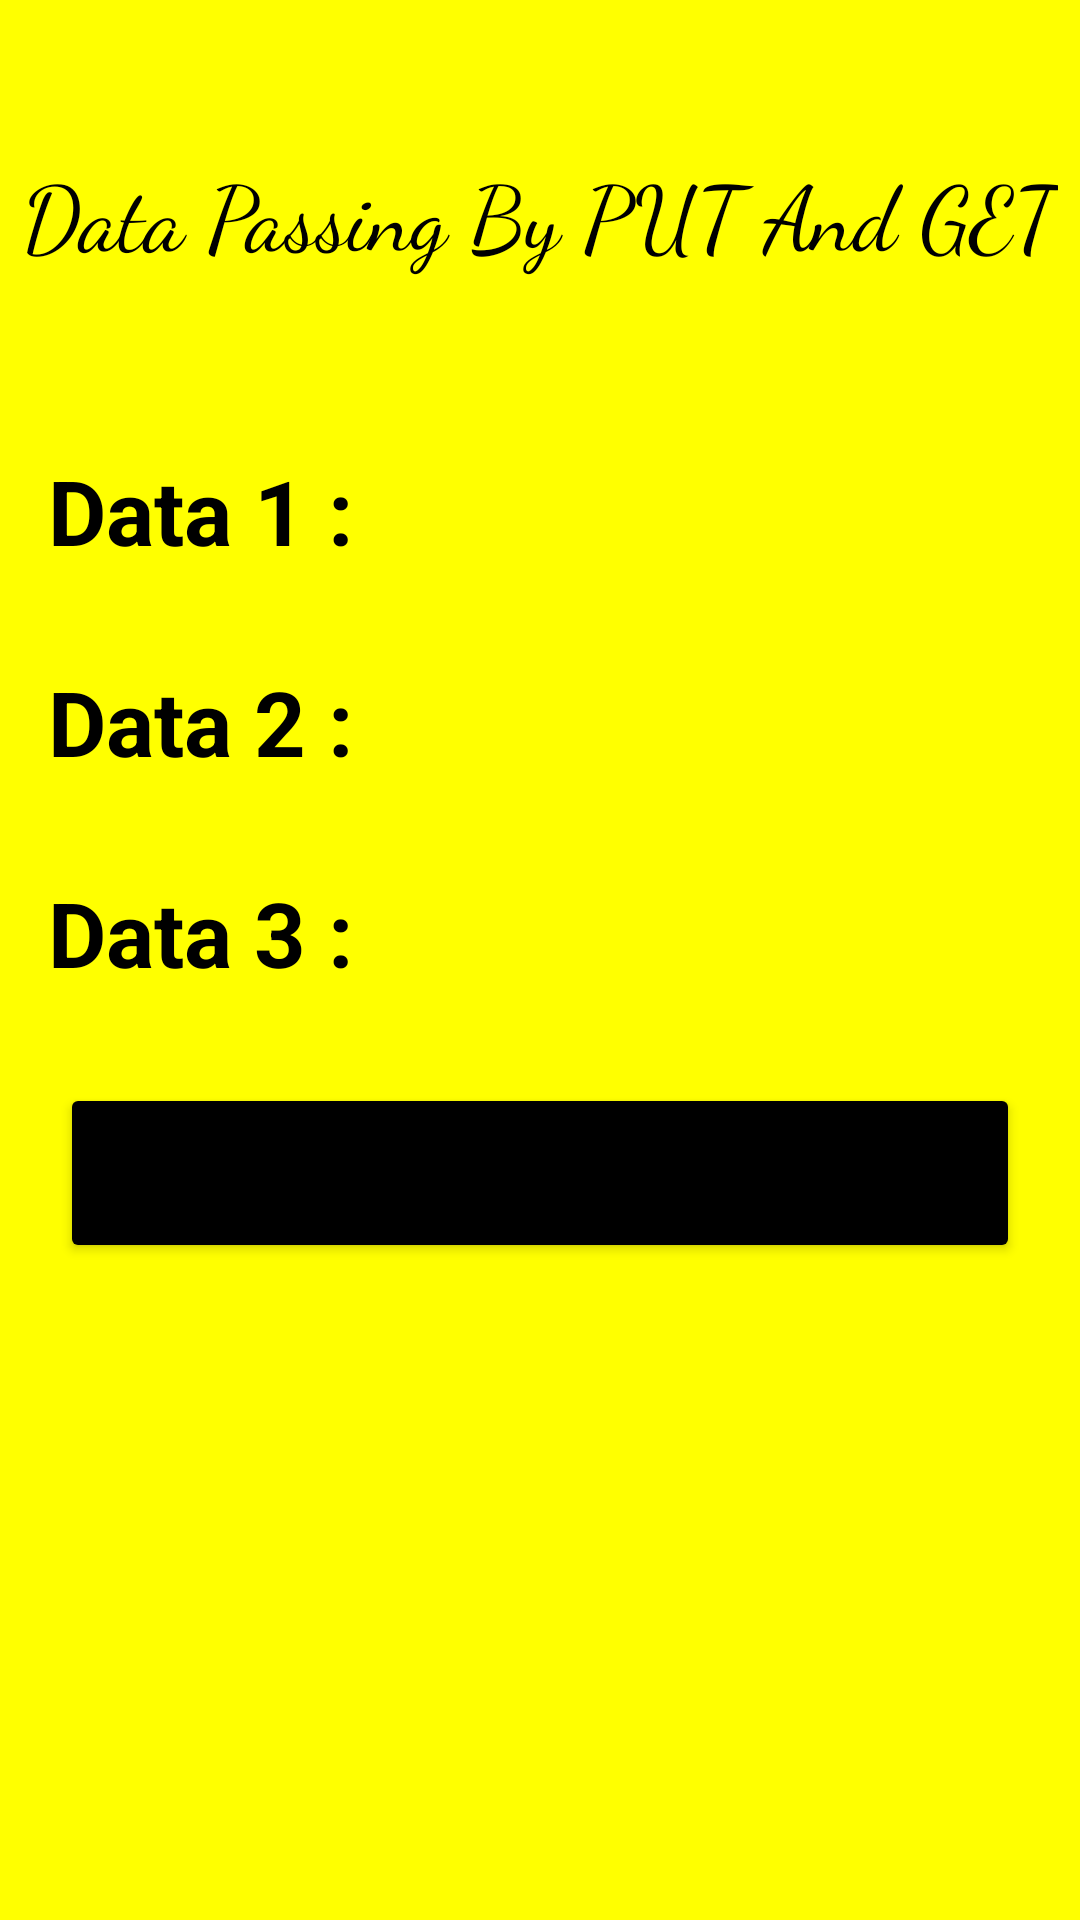

Android layout source for this screen:
<!-- AndroidManifest.xml: application theme Theme.DataPassingJava -->
<!-- res/layout/activity_second.xml -->
<?xml version="1.0" encoding="utf-8"?>
<RelativeLayout xmlns:android="http://schemas.android.com/apk/res/android"
    xmlns:tools="http://schemas.android.com/tools"
    android:layout_width="match_parent"
    android:layout_height="match_parent"
    android:background="@color/backgroundcolor2"
    tools:context=".SecondActivity">

    <TextView
        android:layout_width="wrap_content"
        android:layout_height="wrap_content"
        android:layout_centerHorizontal="true"
        android:layout_marginTop="50dp"
        android:fontFamily="cursive"
        android:text="Data Passing By PUT And GET"
        android:textColor="@color/black"
        android:textSize="30dp" />

    <TextView
        android:id="@+id/data1txtview"
        android:layout_width="wrap_content"
        android:layout_height="wrap_content"
        android:layout_marginStart="16dp"
        android:layout_marginTop="150dp"
        android:text="Data 1 :"
        android:textColor="@color/black"
        android:textSize="30dp"
        android:textStyle="bold" />

    <TextView
        android:id="@+id/data2txtview"
        android:layout_width="wrap_content"
        android:layout_height="wrap_content"
        android:text="Data 2 :"
        android:layout_marginStart="16dp"
        android:layout_below="@+id/data1txtview"
        android:layout_marginTop="30dp"
        android:textColor="@color/black"
        android:textSize="30dp"
        android:textStyle="bold"/>

    <TextView
        android:id="@+id/data3txtview"
        android:layout_width="wrap_content"
        android:layout_height="wrap_content"
        android:text="Data 3 :"
        android:layout_marginStart="16dp"
        android:layout_below="@+id/data2txtview"
        android:layout_marginTop="30dp"
        android:textColor="@color/black"
        android:textSize="30dp"
        android:textStyle="bold"/>

    <Button
        android:id="@+id/activity1btn"
        android:layout_width="match_parent"
        android:layout_height="60dp"
        android:text="Activity 1"
        android:layout_below="@+id/data3txtview"
        android:layout_marginTop="30dp"
        android:textSize="20dp"
        android:backgroundTint="@color/black"
        android:layout_marginHorizontal="20dp"/>

</RelativeLayout>
<!-- resources referenced by this layout -->
<resources>
  <color name="backgroundcolor2">#FFFF00</color>
  <color name="black">#FF000000</color>
  <style name="Theme.DataPassingJava" parent="Theme.MaterialComponents.DayNight.DarkActionBar">
          
          <item name="colorPrimary">@color/black</item>
          <item name="colorPrimaryVariant">@color/black</item>
          <item name="colorOnPrimary">@color/white</item>
          
          <item name="colorSecondary">@color/teal_200</item>
          <item name="colorSecondaryVariant">@color/teal_700</item>
          <item name="colorOnSecondary">@color/black</item>
          
          <item name="android:statusBarColor">?attr/colorPrimaryVariant</item>
          
      </style>
  <color name="white">#FFFFFFFF</color>
  <color name="teal_200">#FF03DAC5</color>
  <color name="teal_700">#FF018786</color>
</resources>
